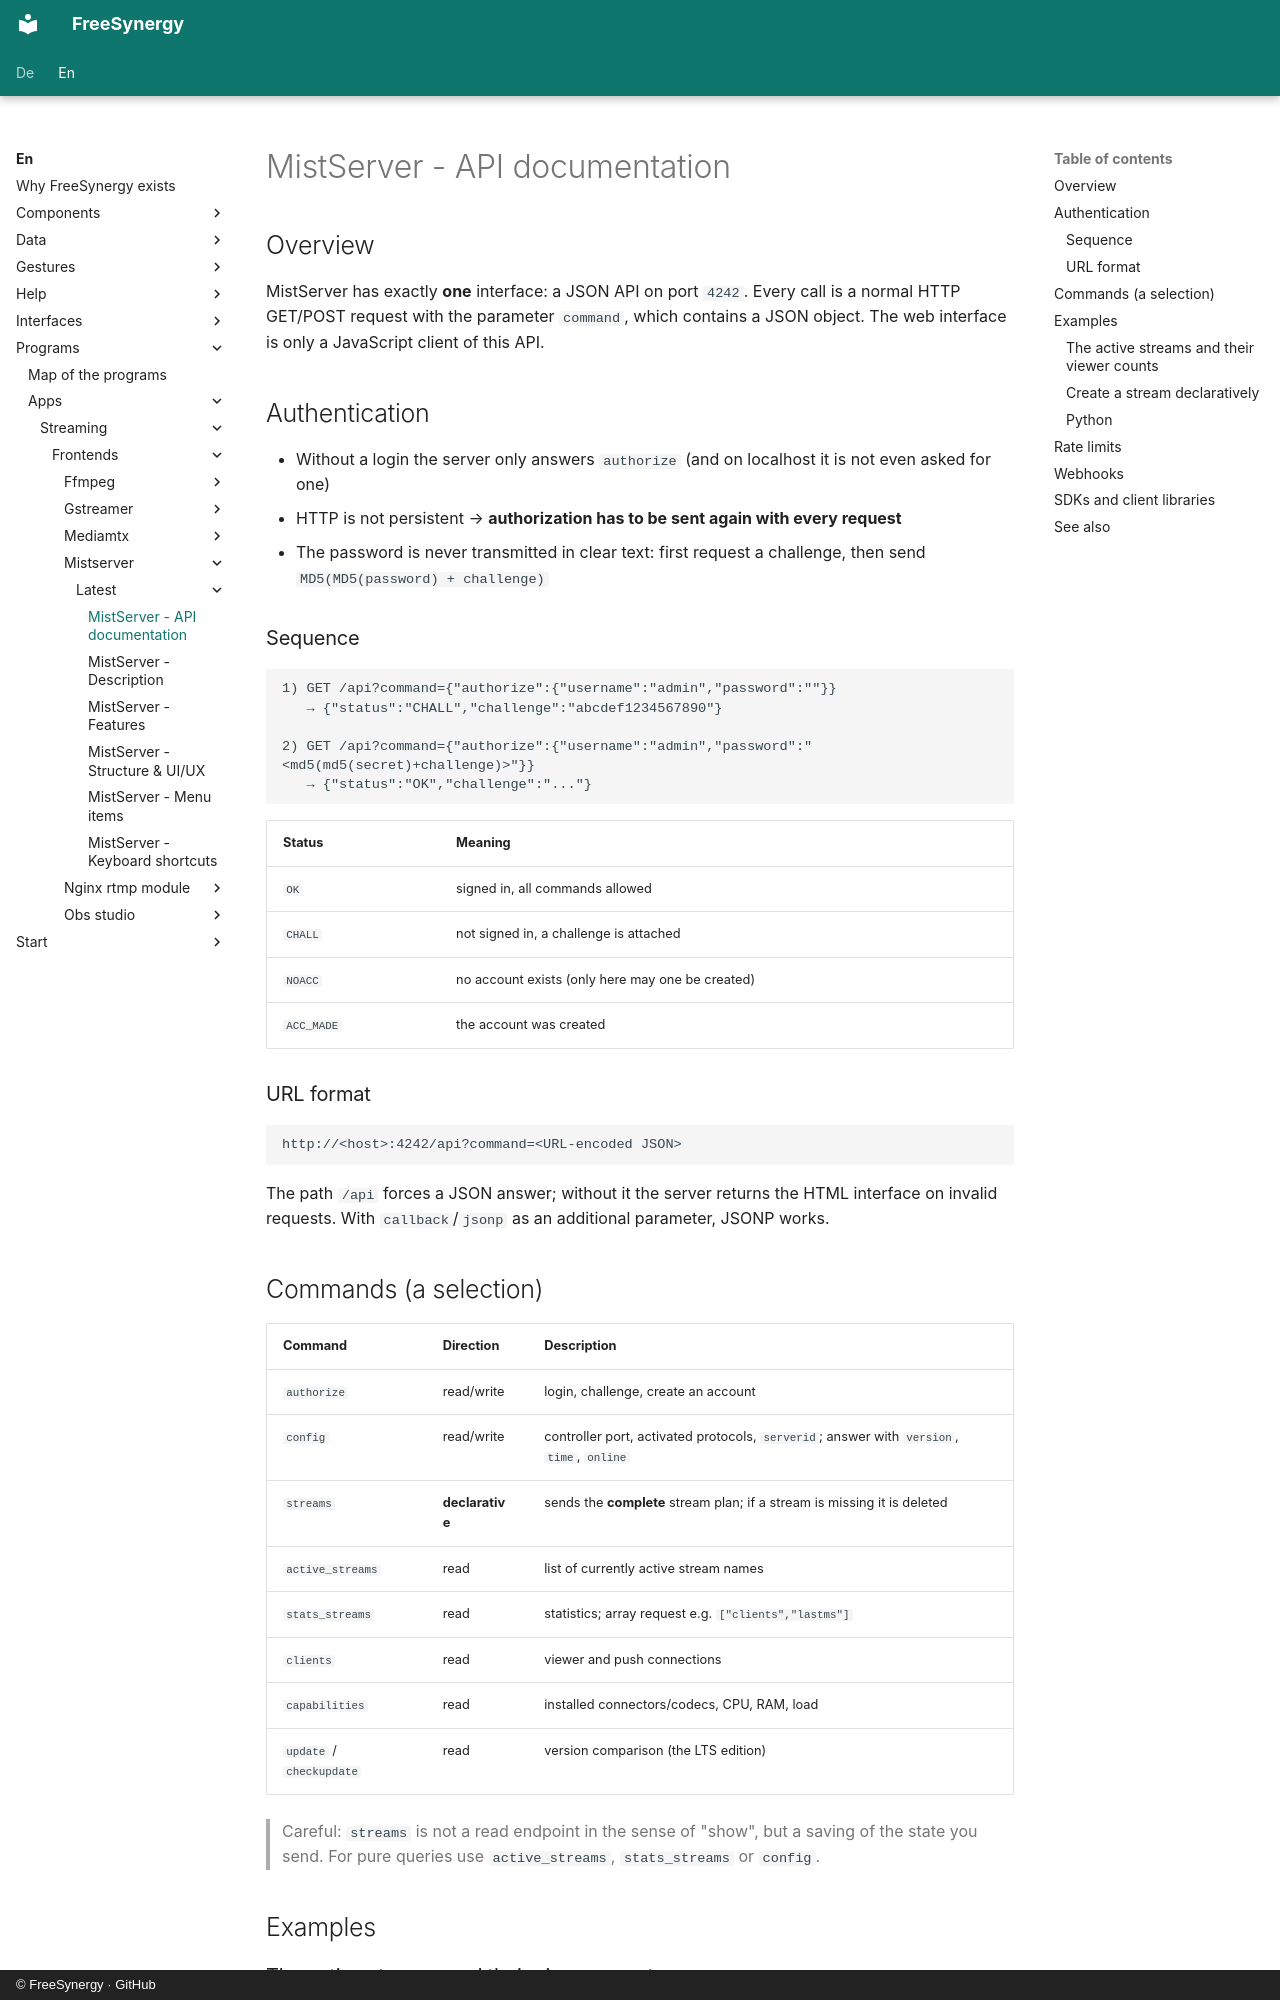

repository: FreeSynergy/fs-documentation · page: en/programs/apps/streaming/frontends/mistserver/latest/api/index.html · generator: mkdocs · copyright: © FreeSynergy · GitHub

# MistServer - API documentation

## Overview

MistServer has exactly **one** interface: a JSON API on port `4242`. Every call is a normal HTTP GET/POST request with the parameter `command`, which contains a JSON object. The web interface is only a JavaScript client of this API.

## Authentication

- Without a login the server only answers `authorize` (and on localhost it is not even asked for one)
- HTTP is not persistent → **authorization has to be sent again with every request**
- The password is never transmitted in clear text: first request a challenge, then send `MD5(MD5(password) + challenge)`

### Sequence

```
1) GET /api?command={"authorize":{"username":"admin","password":""}}
   → {"status":"CHALL","challenge":"abcdef1234567890"}

2) GET /api?command={"authorize":{"username":"admin","password":"<md5(md5(secret)+challenge)>"}}
   → {"status":"OK","challenge":"..."}
```

| Status | Meaning |
|--------|---------|
| `OK` | signed in, all commands allowed |
| `CHALL` | not signed in, a challenge is attached |
| `NOACC` | no account exists (only here may one be created) |
| `ACC_MADE` | the account was created |

### URL format

```
http://<host>:4242/api?command=<URL-encoded JSON>
```

The path `/api` forces a JSON answer; without it the server returns the HTML interface on invalid requests. With `callback`/`jsonp` as an additional parameter, JSONP works.

## Commands (a selection)

| Command | Direction | Description |
|---------|-----------|-------------|
| `authorize` | read/write | login, challenge, create an account |
| `config` | read/write | controller port, activated protocols, `serverid`; answer with `version`, `time`, `online` |
| `streams` | **declarative** | sends the **complete** stream plan; if a stream is missing it is deleted |
| `active_streams` | read | list of currently active stream names |
| `stats_streams` | read | statistics; array request e.g. `["clients","lastms"]` |
| `clients` | read | viewer and push connections |
| `capabilities` | read | installed connectors/codecs, CPU, RAM, load |
| `update` / `checkupdate` | read | version comparison (the LTS edition) |

> Careful: `streams` is not a read endpoint in the sense of "show", but a saving of the state you send. For pure queries use `active_streams`, `stats_streams` or `config`.

## Examples
